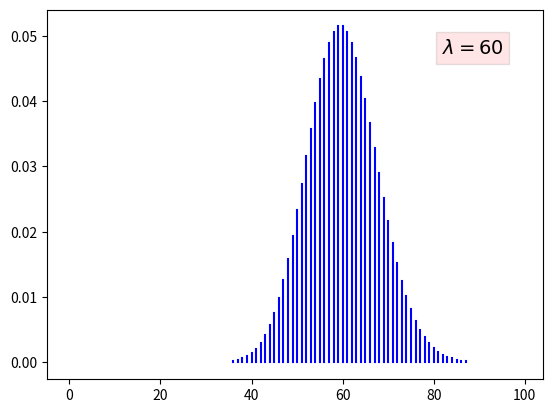

Python code for this plot:
import matplotlib.pyplot as plt
import matplotlib.mlab as mlab
import numpy as np
import math

l=60 #parameter lambda
for i in range(0, 100):
    prob=math.exp(-l) * math.pow(l,i) / math.factorial(i) #evaluating value at i
    plt.plot([i,i],[0,prob],'b') #plotting graph
#textbox and graph display
plt.figtext(0.79,.8,'$\lambda=%d$' %(l), fontsize=14 ,bbox=dict(facecolor='red', alpha=0.1),horizontalalignment='center',verticalalignment='center')
plt.show()
